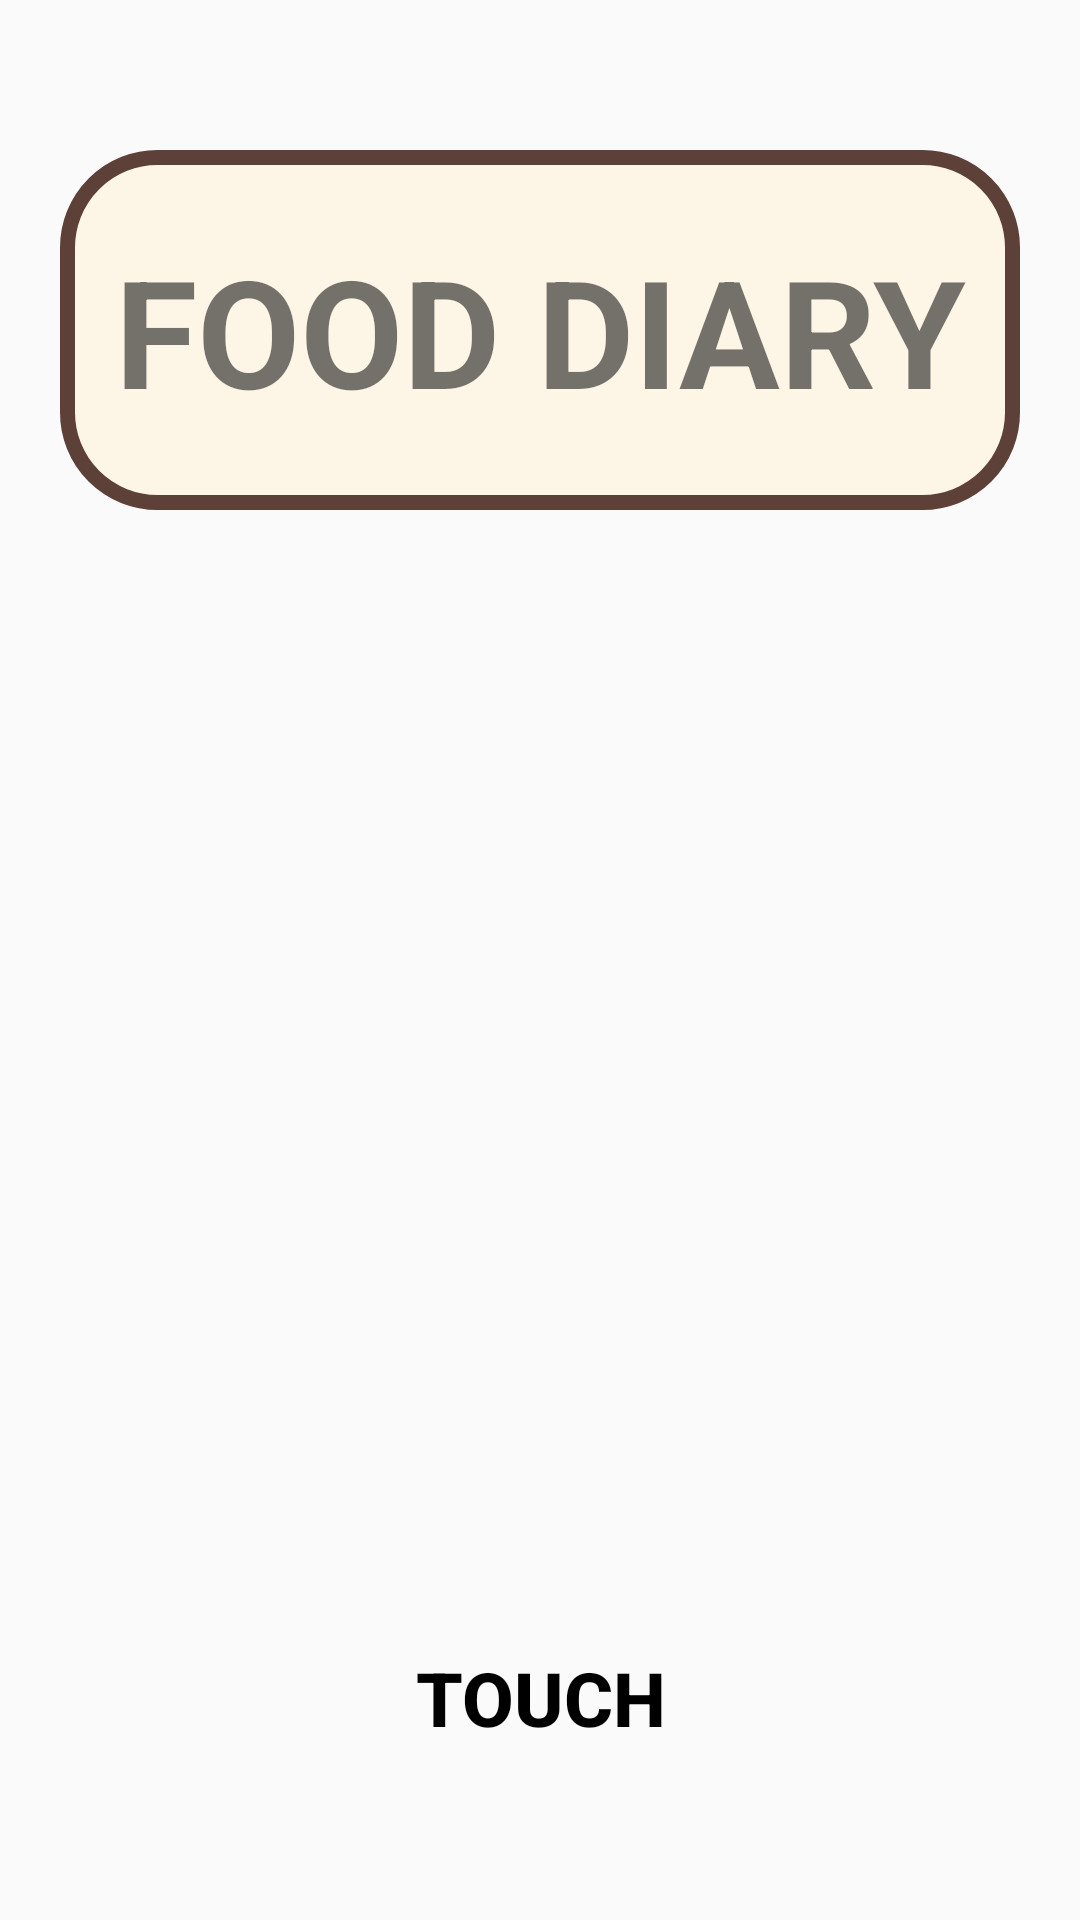

Write the Android layout XML for this screen, with the resource values it uses.
<!-- AndroidManifest.xml: application theme Theme.AppCompat.Light.DarkActionBar -->
<!-- res/layout/activity_main.xml -->
<?xml version="1.0" encoding="utf-8"?>
<LinearLayout xmlns:android="http://schemas.android.com/apk/res/android"
    xmlns:tools="http://schemas.android.com/tools"
    android:layout_width="match_parent"
    android:layout_height="match_parent"
    android:orientation="vertical"
    android:gravity="center_horizontal"
    android:padding="20dp"
    android:background="@drawable/main_background" >

    <TextView
        android:id="@+id/tv_main_title"
        android:layout_width="match_parent"
        android:layout_height="120dp"
        android:text="FOOD DIARY"
        android:textSize="50dp"
        android:textStyle="bold"
        android:gravity="center"
        android:background="@drawable/bg_title_banner"
        android:layout_marginTop="30dp" />

    <LinearLayout
        android:id="@+id/layout_image_space"
        android:layout_width="match_parent"
        android:layout_height="0dp"
        android:layout_weight="1"
        android:gravity="center"
        android:orientation="vertical">

    </LinearLayout>

    <Button
        android:id="@+id/btn_touch"
        android:layout_width="match_parent"
        android:layout_height="wrap_content"
        android:text="Touch"
        android:textColor="@color/black"
        android:textSize="25sp"
        android:textStyle="bold"
        android:background="@android:color/transparent"
        android:layout_marginBottom="30dp"/>

</LinearLayout>
<!-- resources referenced by this layout -->
<resources>
  <!-- drawable bg_title_banner (drawable) -->
  <?xml version="1.0" encoding="utf-8"?>
  
  <shape xmlns:android="http://schemas.android.com/apk/res/android"
      android:shape="rectangle">
  
      <solid android:color="#FDF5E6" />
  
      <stroke
          android:width="5dp"
          android:color="#5D4037" />
  
      <corners android:radius="30dp" />
  
  </shape>
  <!-- not gathered from this repository: default colours our renderer supplied (Android Studio template values) -->
  <color name="black">#FF000000</color>
</resources>
